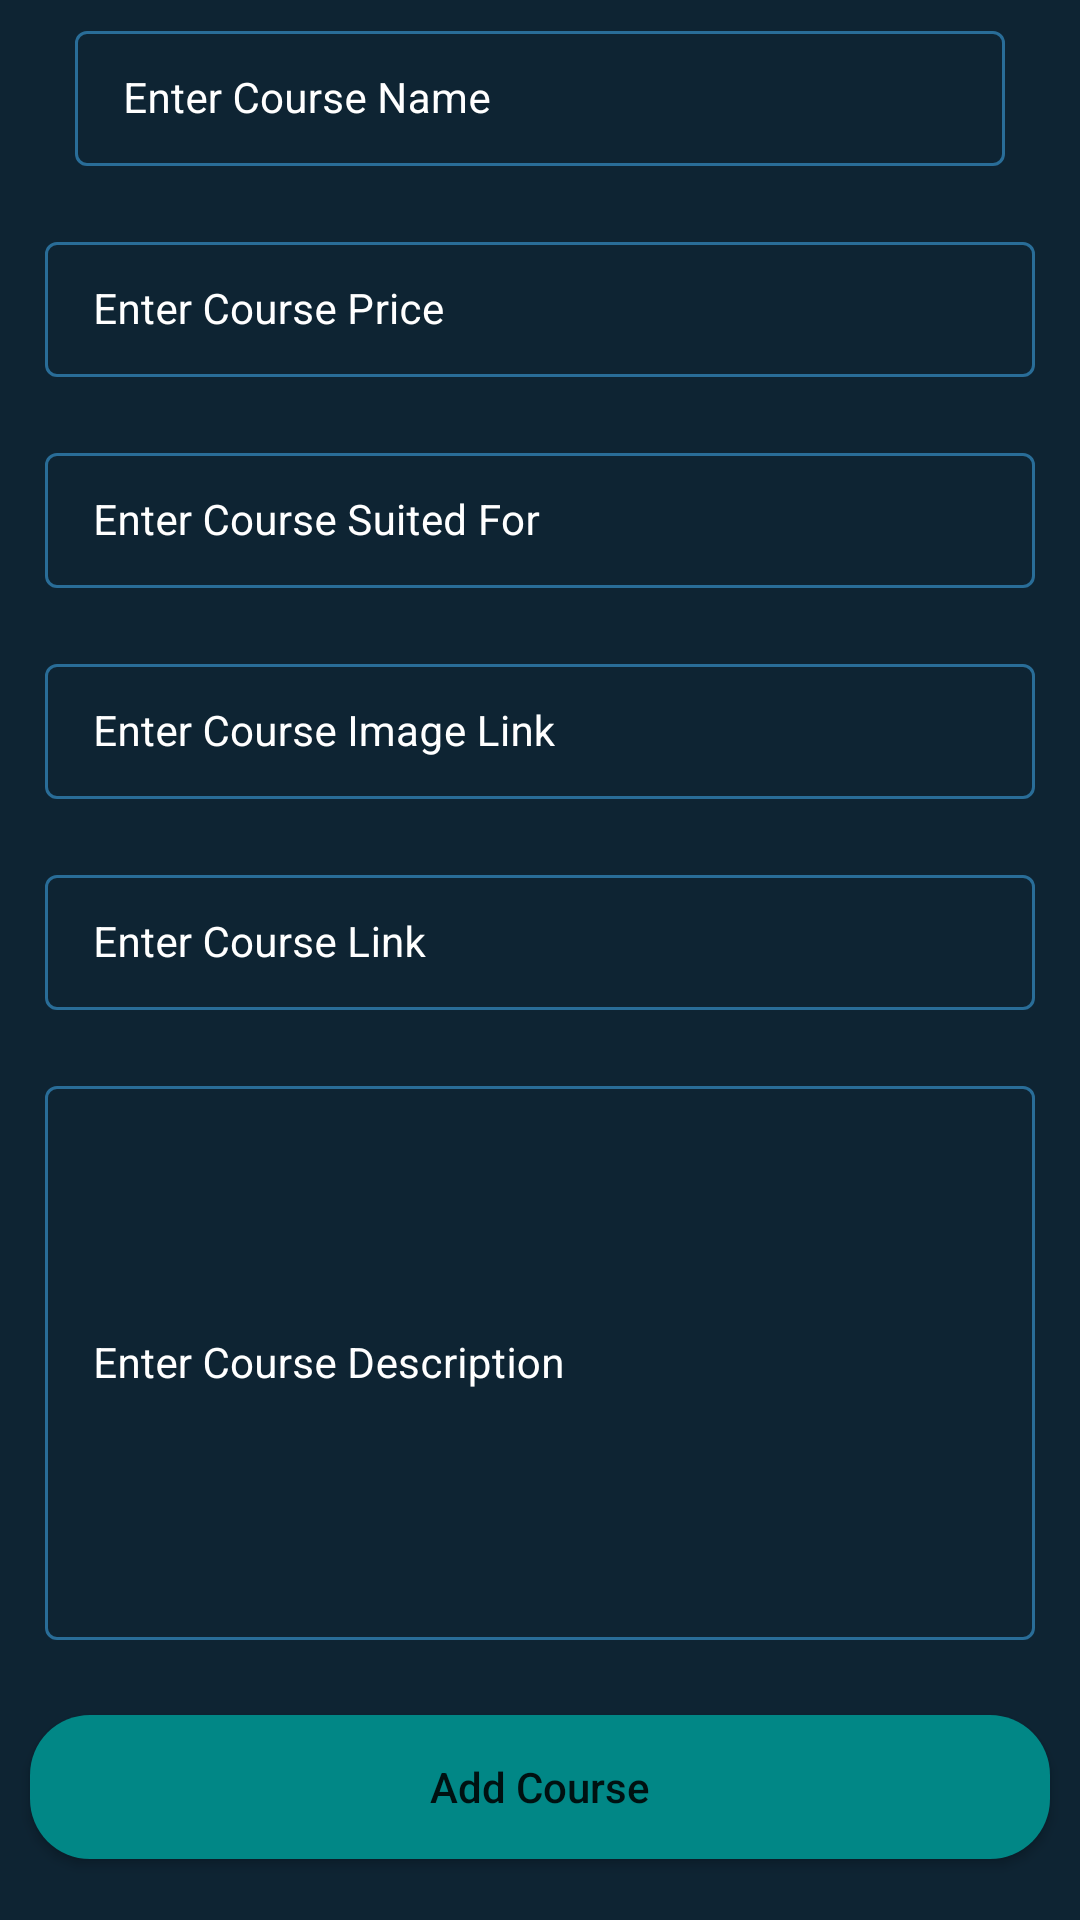

The Android layout XML behind this screen, and the referenced resources:
<!-- AndroidManifest.xml: application theme Theme.Easy_Learning -->
<!-- res/layout/activity_add_course.xml -->
<?xml version="1.0" encoding="utf-8"?>
<ScrollView xmlns:android="http://schemas.android.com/apk/res/android"
    xmlns:app="http://schemas.android.com/apk/res-auto"
    xmlns:tools="http://schemas.android.com/tools"
    android:layout_width="match_parent"
    android:layout_height="match_parent"
    android:background="@color/blue_shade_1"
    tools:context=".AddCourseActivity">

    <RelativeLayout
        android:layout_width="match_parent"
        android:layout_height="wrap_content">
        <LinearLayout
            android:layout_width="match_parent"
            android:layout_height="wrap_content"
            android:orientation="vertical">
            <com.google.android.material.textfield.TextInputLayout
                android:layout_width="match_parent"
                android:layout_height="wrap_content"
                android:layout_marginStart="20dp"
                android:layout_marginEnd="20dp"
                android:hint="Enter Course Name"
                style="@style/TextInputLayout"
                android:padding="5dp"
                android:textColorHint="@color/white"
                app:hintTextColor="@color/white">

                <com.google.android.material.textfield.TextInputEditText
                    android:layout_width="match_parent"
                    android:layout_height="wrap_content"
                    android:id="@+id/idEdtCourseName"
                    android:importantForAutofill="no"
                    android:inputType="text"
                    android:textColor="@color/white"
                    android:textColorHint="@color/white"
                    android:textSize="14sp"/>
            </com.google.android.material.textfield.TextInputLayout>

            <com.google.android.material.textfield.TextInputLayout
                android:layout_width="match_parent"
                android:layout_height="wrap_content"
                android:layout_marginStart="10dp"
                android:layout_marginTop="10dp"
                android:layout_marginEnd="10dp"
                android:hint="Enter Course Price"
                style="@style/TextInputLayout"
                android:padding="5dp"
                android:textColorHint="@color/white"
                app:hintTextColor="@color/white">

                <com.google.android.material.textfield.TextInputEditText
                    android:layout_width="match_parent"
                    android:layout_height="wrap_content"
                    android:id="@+id/idEdtCoursePrice"
                    android:importantForAutofill="no"
                    android:inputType="number"
                    android:textColor="@color/white"
                    android:textColorHint="@color/white"
                    android:textSize="14sp"/>
            </com.google.android.material.textfield.TextInputLayout>

            <com.google.android.material.textfield.TextInputLayout
                android:layout_width="match_parent"
                android:layout_height="wrap_content"
                android:layout_marginStart="10dp"
                android:layout_marginTop="10dp"
                android:layout_marginEnd="10dp"
                android:hint="Enter Course Suited For"
                style="@style/TextInputLayout"
                android:padding="5dp"
                android:textColorHint="@color/white"
                app:hintTextColor="@color/white">

                <com.google.android.material.textfield.TextInputEditText
                    android:layout_width="match_parent"
                    android:layout_height="wrap_content"
                    android:id="@+id/idEdtCourseSuitedFor"
                    android:importantForAutofill="no"
                    android:inputType="text"
                    android:textColor="@color/white"
                    android:textColorHint="@color/white"
                    android:textSize="14sp"/>
            </com.google.android.material.textfield.TextInputLayout>

            <com.google.android.material.textfield.TextInputLayout
                android:layout_width="match_parent"
                android:layout_height="wrap_content"
                android:layout_marginStart="10dp"
                android:layout_marginTop="10dp"
                android:layout_marginEnd="10dp"
                android:hint="Enter Course Image Link"
                style="@style/TextInputLayout"
                android:padding="5dp"
                android:textColorHint="@color/white"
                app:hintTextColor="@color/white">

                <com.google.android.material.textfield.TextInputEditText
                    android:layout_width="match_parent"
                    android:layout_height="wrap_content"
                    android:id="@+id/idEdtCourseImageLink"
                    android:importantForAutofill="no"
                    android:inputType="text"
                    android:textColor="@color/white"
                    android:textColorHint="@color/white"
                    android:textSize="14sp"/>
            </com.google.android.material.textfield.TextInputLayout>

            <com.google.android.material.textfield.TextInputLayout
                android:layout_width="match_parent"
                android:layout_height="wrap_content"
                android:layout_marginStart="10dp"
                android:layout_marginTop="10dp"
                android:layout_marginEnd="10dp"
                android:hint="Enter Course Link"
                style="@style/TextInputLayout"
                android:padding="5dp"
                android:textColorHint="@color/white"
                app:hintTextColor="@color/white">

                <com.google.android.material.textfield.TextInputEditText
                    android:layout_width="match_parent"
                    android:layout_height="wrap_content"
                    android:id="@+id/idEdtCourseLink"
                    android:importantForAutofill="no"
                    android:inputType="text"
                    android:textColor="@color/white"
                    android:textColorHint="@color/white"
                    android:textSize="14sp"/>


            </com.google.android.material.textfield.TextInputLayout>


            <com.google.android.material.textfield.TextInputLayout
                android:layout_width="match_parent"
                android:layout_height="200dp"
                android:layout_marginStart="10dp"
                android:layout_marginTop="10dp"
                android:layout_marginEnd="10dp"
                android:hint="Enter Course Description"
                style="@style/TextInputLayout"
                android:padding="5dp"
                android:textColorHint="@color/white"
                app:hintTextColor="@color/white">

                <com.google.android.material.textfield.TextInputEditText
                    android:layout_width="match_parent"
                    android:layout_height="match_parent"
                    android:id="@+id/idEdtCourseDesc"
                    android:importantForAutofill="no"
                    android:inputType="textMultiLine|textImeMultiLine"
                    android:textColor="@color/white"
                    android:textColorHint="@color/white"
                    android:textSize="14sp"/>


            </com.google.android.material.textfield.TextInputLayout>


            <Button
                android:layout_width="match_parent"
                android:layout_height="wrap_content"
                android:layout_marginStart="10dp"
                android:layout_marginEnd="10dp"
                android:layout_marginTop="20dp"
                android:text="Add Course"
                android:textAllCaps="false"
                android:background="@drawable/custom_button_back"
                android:layout_marginBottom="10dp"
                android:id="@+id/idBtnAddCourse"/>



        </LinearLayout>

        <ProgressBar
            android:layout_width="match_parent"
            android:layout_height="wrap_content"
            android:layout_centerInParent="true"
            android:indeterminateDrawable="@drawable/progress_back"
            android:indeterminate="true"
            android:visibility="gone"/>
    </RelativeLayout>


</ScrollView>
<!-- resources referenced by this layout -->
<resources>
  <color name="blue_shade_1">#0e2433</color>
  <color name="white">#FFFFFFFF</color>
  <!-- drawable custom_button_back (drawable) -->
  <?xml version="1.0" encoding="utf-8"?>
  <shape android:shape="rectangle" xmlns:android="http://schemas.android.com/apk/res/android">
  <solid android:color="@color/teal_700"/>
      <corners android:radius="20dp"/>
  </shape>
  <!-- drawable progress_back (drawable) -->
  <?xml version="1.0" encoding="utf-8"?>
  <rotate xmlns:android="http://schemas.android.com/apk/res/android"
      android:fromDegrees="0"
      android:pivotX="50%"
      android:pivotY="50%"
      android:toDegrees="360">
  
      <shape
          android:innerRadius="3dip"
          android:shape="ring"
          android:thicknessRatio="8"
          android:useLevel="false">
  
          <size android:width="76dip"
              android:height="76dip"/>
  
          <gradient android:angle="0"
              android:endColor="#00ffffff"
              android:startColor="@color/purple_200"
              android:type="sweep"
              android:useLevel="false"/>
      </shape>
  
  </rotate>
  <style name="TextInputLayout" parent="Widget.MaterialComponents.TextInputLayout.OutlinedBox.Dense">
          <item name="boxStrokeColor">#296D98</item>
          <item name="boxStrokeWidth">1dp</item>
      </style>
  <style name="Theme.Easy_Learning" parent="Theme.MaterialComponents.DayNight.DarkActionBar">
          
          <item name="colorPrimary">@color/purple_500</item>
          <item name="colorPrimaryVariant">@color/purple_700</item>
          <item name="colorOnPrimary">@color/white</item>
          
          <item name="colorSecondary">@color/teal_200</item>
          <item name="colorSecondaryVariant">@color/teal_700</item>
          <item name="colorOnSecondary">@color/black</item>
          
          <item name="android:statusBarColor" tools:targetApi="l">?attr/colorPrimaryVariant</item>
          
      </style>
  <color name="teal_700">#FF018786</color>
  <color name="purple_200">#4296D98</color>
  <color name="purple_500">#4296D98</color>
  <color name="purple_700">#4296D98</color>
  <color name="teal_200">#FF03DAC5</color>
  <color name="black">#FF000000</color>
</resources>
